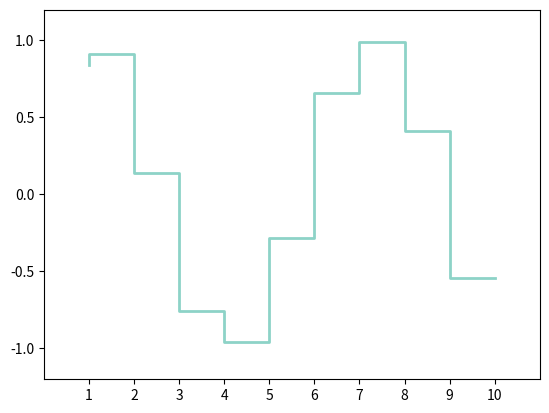

Source code (Python):
import matplotlib.pyplot as plt
import numpy as np

x = np.linspace(1,10,10)
y = np.sin(x)

plt.step(x,y,color='#8dd3c7', where="pre", lw=2)

plt.xlim(0, 11)
plt.xticks(np.arange(1,11,1))
plt.ylim(-1.2,1.2)

plt.show()